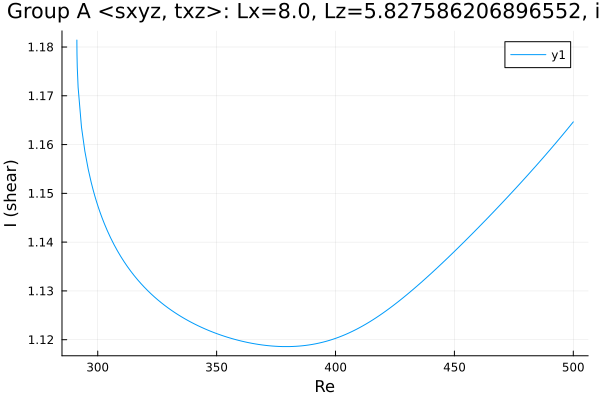

Data behind this chart, as committed beside it:
Re, shear
291.2, 1.181
291.2, 1.181
291.2, 1.181
291.2, 1.181
291.2, 1.181
291.2, 1.181
291.2, 1.181
291.2, 1.181
291.3, 1.179
291.4, 1.176
291.7, 1.172
293.2, 1.164
294.6, 1.159
296, 1.155
297.2, 1.152
298.1, 1.151
298.7, 1.15
299.1, 1.149
299.4, 1.148
299.6, 1.148
299.8, 1.148
299.9, 1.148
299.9, 1.148
300, 1.148
300, 1.148
300, 1.148
300.0, 1.148
300.0, 1.148
300, 1.147
300, 1.148
300, 1.147
300.1, 1.147
300.1, 1.147
300.2, 1.147
300.4, 1.147
300.6, 1.147
300.9, 1.146
301.3, 1.146
301.9, 1.145
302.8, 1.144
304, 1.142
305.4, 1.141
306.8, 1.14
308.3, 1.138
309.7, 1.137
311.1, 1.136
312.5, 1.135
313.9, 1.134
315.3, 1.133
316.7, 1.132
318.2, 1.132
319.6, 1.131
321, 1.13
322.4, 1.129
323.8, 1.129
325.2, 1.128
326.6, 1.128
328.1, 1.127
329.5, 1.127
330.9, 1.126
... 121 more rows
